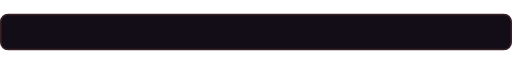
t = 0.00 s
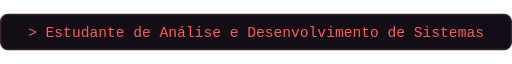
t = 1.67 s
t = 3.33 s: frame unchanged from t = 1.67 s, image omitted
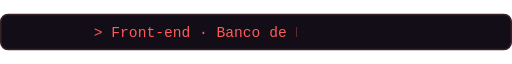
t = 5.00 s
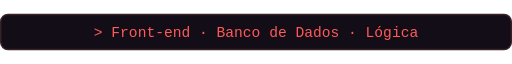
t = 6.67 s
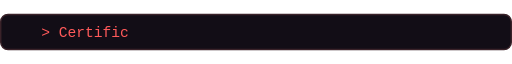
t = 8.33 s

The animated SVG that drew these frames (rendered in a browser with its animation timeline set to each time). Animation: 2 CSS @keyframes rules; frames cover the first 8.33 s, repeats indefinitely.

<svg xmlns="http://www.w3.org/2000/svg" viewBox="0 0 700 50" width="700" height="50">
  <style>
    text { font-family: 'Courier New', monospace; font-size: 20px; fill: #ff5a5a; }
    .l { opacity: 0; clip-path: inset(0 100% 0 0); animation: type 16s steps(40) infinite; }
    .l2 { animation-delay: 4s; } .l3 { animation-delay: 8s; } .l4 { animation-delay: 12s; }
    @keyframes type {
      0%   { opacity: 1; clip-path: inset(0 100% 0 0); }
      10%  { clip-path: inset(0 0 0 0); }
      22%  { opacity: 1; clip-path: inset(0 0 0 0); }
      25%,100% { opacity: 0; }
    }
    .cur { animation: blink 1s step-end infinite; }
    @keyframes blink { 50% { opacity: 0; } }
  </style>
  <rect x="1" y="1" width="698" height="48" rx="10" fill="#120d16" stroke="#3a2229" stroke-width="2"/>
  <g text-anchor="middle">
    <text class="l"    x="350" y="32">&gt; Estudante de Análise e Desenvolvimento de Sistemas</text>
    <text class="l l2" x="350" y="32">&gt; Front-end · Banco de Dados · Lógica</text>
    <text class="l l3" x="350" y="32">&gt; Certificado AI-900 — Fundamentos de IA no Azure</text>
    <text class="l l4" x="350" y="32">&gt; Em busca da primeira missão em TI</text>
  </g>
</svg>
